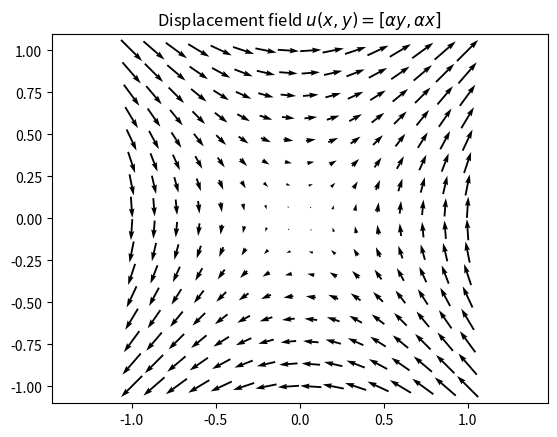

This figure's Python source: (Note: this script raises an exception after producing the figure.)
import matplotlib.pyplot as plt
from numpy import linspace, meshgrid
from matplotlib.lines import Line2D

### Vector field ###
a = 0.5
x, y = meshgrid(linspace(-1, 1, 16), linspace(-1, 1, 16))
u = a*y
v = a*x
plt.figure()
Q = plt.quiver(x, y, u, v, units='width', pivot='mid')
plt.axis("equal")
plt.axis([-1.1, 1.1, -1.1, 1.1])
plt.title("Displacement field $u(x,y) = [\\alpha y, \\alpha x]$")
plt.savefig("fig/task3_field.pdf")
plt.clf()

### Displacement of square ###
def plot_shape(points):
    fig = plt.figure()
    for i in range(len(points)):
        plt.plot([points[-i][0], points[-i+1][0]], [points[-i][1], points[-i+1][1]], 'b-')
        plt.plot(points[i][0], points[i][1], "ro")

points = [[-1,0], [0,1], [1,0], [0,-1]]
plot_shape(points)
plt.axis("equal")
plt.axis([-1.1, 1.1, -1.1, 1.1])
plt.title("Original square $([-1,0], [0,1], [1,0], [0,-1])$")
plt.savefig("fig/task3_square.pdf")
plt.clf()

for a in [0.2, 0.5, 0.8, 1]:
    new_points = []
    for _x,_y in points:
        new_points.append([_x + a*_y, _y + a*_x])
    plot_shape(new_points)
    plt.axis("equal")
    plt.axis([-1.1, 1.1, -1.1, 1.1])
    plt.title("Displacement of square for a = %s" % a, fontsize=20)
    plt.savefig("fig/task3_a=%s.pdf" % a)
    plt.clf()
